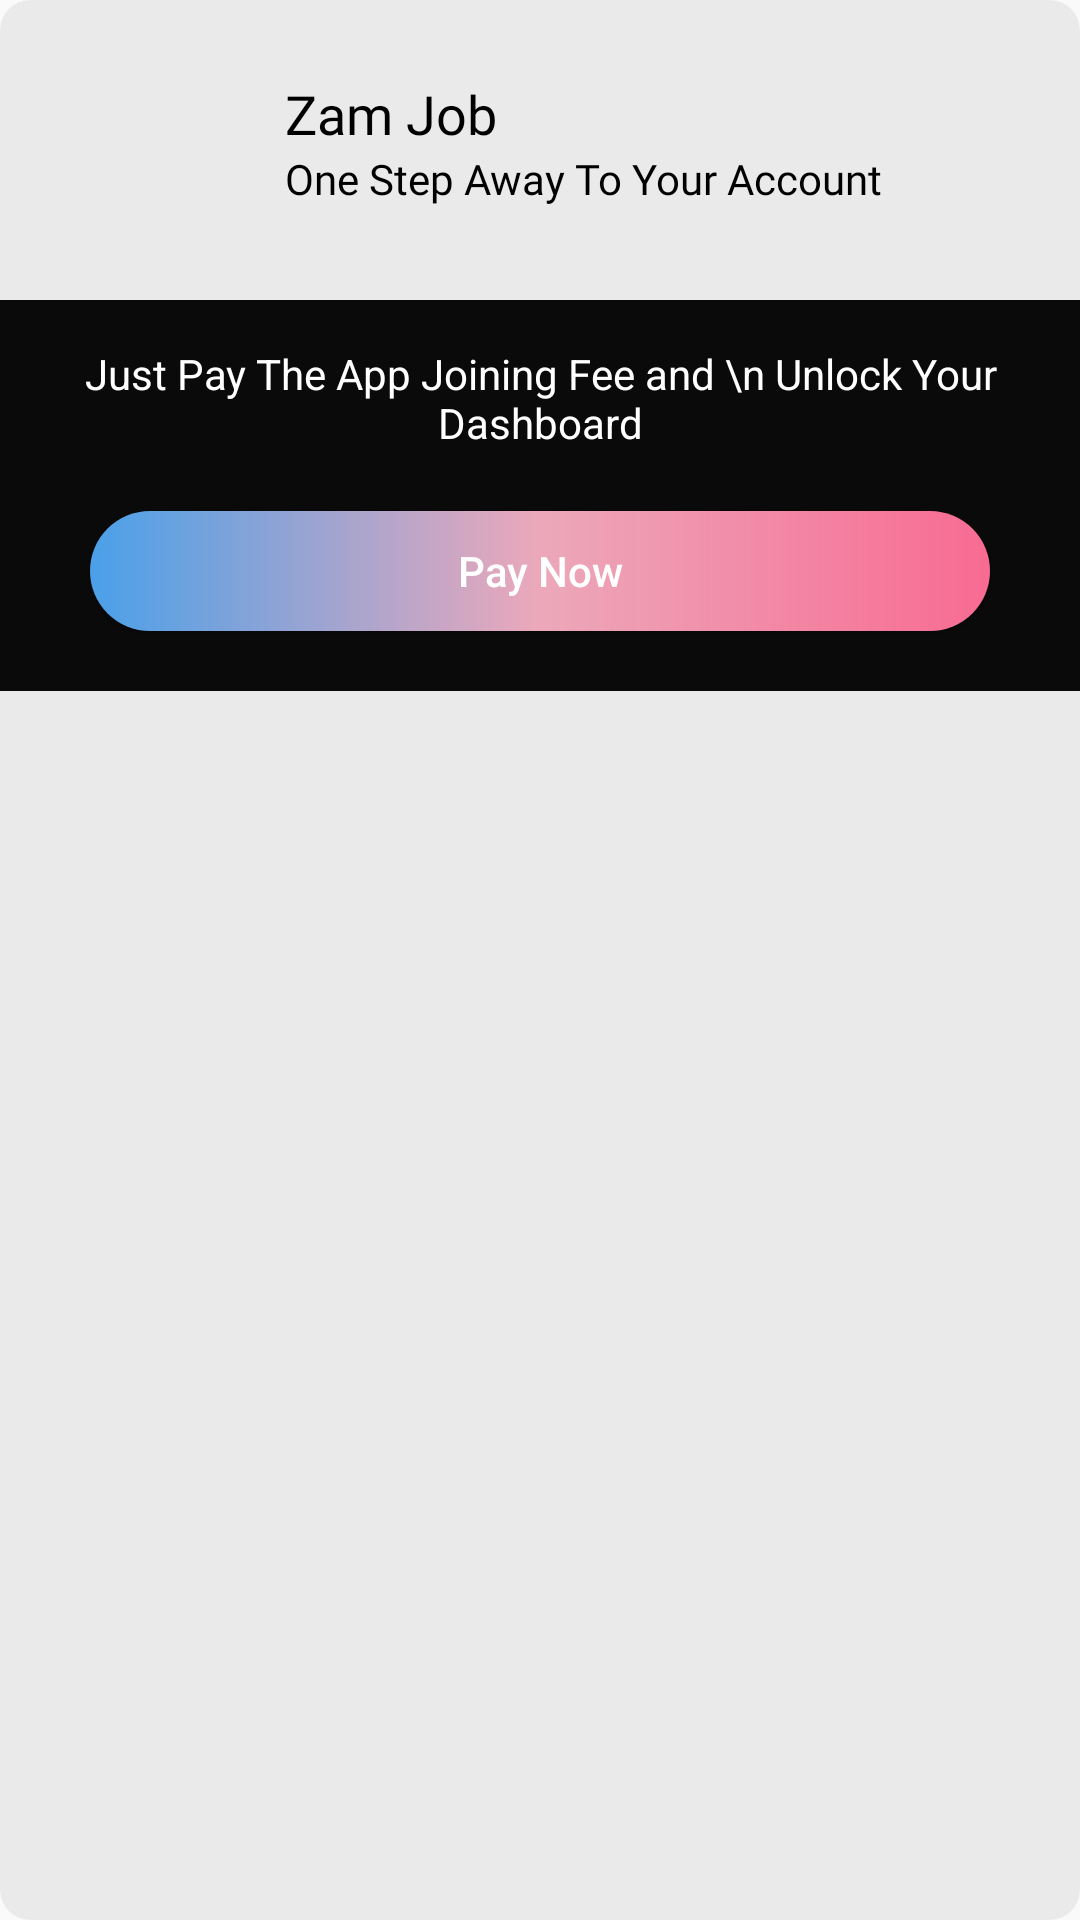

Write the Android layout XML for this screen, with the resource values it uses.
<!-- AndroidManifest.xml: application theme Theme.Zamjob -->
<!-- res/layout/dialog_payment.xml -->
<?xml version="1.0" encoding="utf-8"?>
<androidx.cardview.widget.CardView xmlns:android="http://schemas.android.com/apk/res/android"
    xmlns:app="http://schemas.android.com/apk/res-auto"
    xmlns:tools="http://schemas.android.com/tools"
    android:id="@+id/addprofile"
    android:layout_width="match_parent"
    android:layout_height="wrap_content"
    android:layout_margin="10dp"
    app:cardBackgroundColor="@color/bg_card"
    app:cardCornerRadius="10dp"
    app:cardElevation="0dp">

    <LinearLayout
        android:layout_width="match_parent"
        android:layout_height="wrap_content"
        android:orientation="vertical">


        <RelativeLayout
            android:layout_width="match_parent"
            android:layout_height="wrap_content"
            android:padding="15dp">

            <ImageView
                android:id="@+id/imageView2"
                android:layout_width="70dp"
                android:layout_height="70dp"
                tools:srcCompat="@tools:sample/avatars" />


            <LinearLayout
                android:layout_width="wrap_content"
                android:layout_height="wrap_content"
                android:layout_marginStart="10dp"
                android:layout_centerVertical="true"
                android:layout_toEndOf="@+id/imageView2"
                android:orientation="vertical">

                <TextView
                    android:id="@+id/tvAppName"
                    android:layout_width="wrap_content"
                    android:layout_height="wrap_content"
                    android:fontFamily="@font/sf_pr_semibold"
                    android:text="@string/app_name"
                    android:textColor="@color/black"
                    android:textSize="18sp" />


                <TextView
                    android:id="@+id/cssub2"
                    android:layout_width="wrap_content"
                    android:layout_height="wrap_content"
                    android:layout_marginBottom="5dp"
                    android:fontFamily="@font/sf_pro_light"
                    android:text="One Step Away To Your Account"
                    android:textColor="@color/black"
                    android:textSize="14sp" />

            </LinearLayout>


        </RelativeLayout>


        <LinearLayout
            android:layout_width="match_parent"
            android:layout_height="wrap_content"
            android:background="@color/bg_color"
            android:orientation="vertical">

            <TextView
                android:id="@+id/cssub3"
                android:layout_width="wrap_content"
                android:layout_height="wrap_content"
                android:layout_gravity="center_horizontal"
                android:layout_marginTop="15dp"
                android:gravity="center_horizontal"
                android:text="Just Pay The App Joining Fee and \n Unlock Your Dashboard"
                android:textColor="@color/white"
                android:textSize="14sp" />


            <Button
                android:id="@+id/paybtn"
                android:layout_width="match_parent"
                android:layout_height="40dp"
                android:layout_gravity="center_horizontal"
                android:layout_marginStart="30dp"
                android:layout_marginTop="20dp"
                android:layout_marginEnd="30dp"
                android:layout_marginBottom="20dp"
                android:background="@drawable/gradient_bg"
                android:clickable="true"
                android:focusable="true"
                android:text="Pay Now"
                android:textAllCaps="false"
                android:textColor="@color/white" />

            <Button
                android:id="@+id/paybtn2"
                android:layout_width="wrap_content"
                android:layout_height="wrap_content"
                android:layout_gravity="center_horizontal"
                android:layout_marginTop="10dp"
                android:layout_marginBottom="10dp"
                android:background="@drawable/gradient_bg"
                android:text="Contact Us"
                android:textAllCaps="false"
                android:visibility="gone" />

            <Button
                android:id="@+id/paybtn3"
                android:layout_width="wrap_content"
                android:layout_height="wrap_content"
                android:layout_gravity="center_horizontal"
                android:layout_marginTop="10dp"
                android:layout_marginBottom="10dp"
                android:background="@drawable/gradient_bg"
                android:text="Pay By Cash"
                android:textAllCaps="false"
                android:visibility="gone" />

        </LinearLayout>

    </LinearLayout>

</androidx.cardview.widget.CardView>
<!-- resources referenced by this layout -->
<resources>
  <color name="bg_card">#1A5B5B5B</color>
  <color name="bg_color">#0A0A0A</color>
  <color name="black">#FF000000</color>
  <color name="white">#FFFFFFFF</color>
  <!-- drawable gradient_bg (drawable) -->
  <?xml version="1.0" encoding="utf-8"?>
  <shape xmlns:android="http://schemas.android.com/apk/res/android">
  
      <gradient
          android:endColor="#F86B92"
          android:centerColor="#ECA8BA"
          android:startColor="#4AA0E9" />
  
      <corners android:radius="50dp"/>
  </shape>
  <string name="app_name">Zam Job</string>
  <style name="Theme.Zamjob" parent="Theme.AppCompat.Light.NoActionBar">
          
          <item name="colorPrimary">@color/colorPrimary</item>
          <item name="colorPrimaryDark">@color/colorPrimaryDark</item>
          <item name="colorAccent">@color/colorAccent</item>
          
      </style>
  <color name="colorPrimary">#0A0A0A</color>
  <color name="colorPrimaryDark" />
  <color name="colorAccent">#5DA1E3</color>
</resources>
